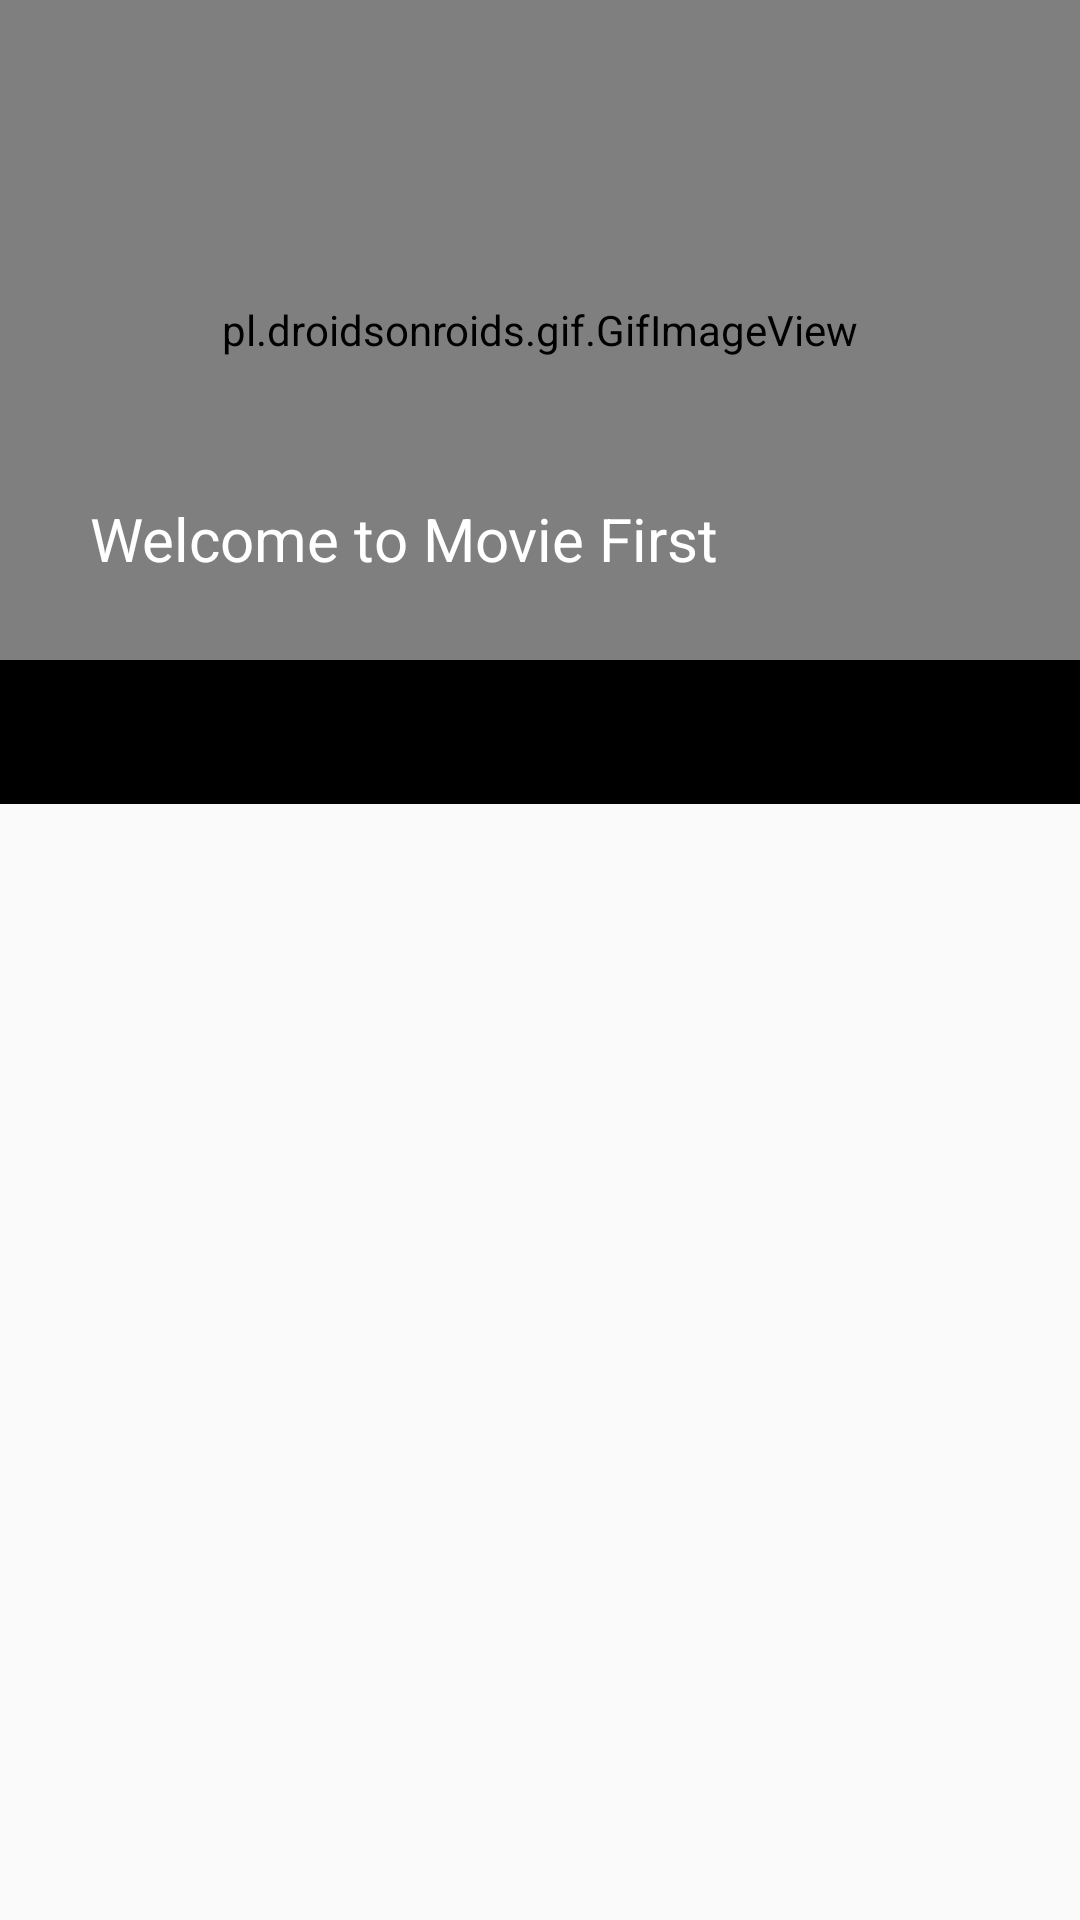

Reconstruct the res/layout file that produces this screen, plus the resources it refers to.
<!-- AndroidManifest.xml: application theme AppTheme -->
<!-- res/layout/activity_main.xml -->
<?xml version="1.0" encoding="utf-8"?>
<androidx.constraintlayout.widget.ConstraintLayout xmlns:android="http://schemas.android.com/apk/res/android"
    xmlns:app="http://schemas.android.com/apk/res-auto"
    xmlns:tools="http://schemas.android.com/tools"
    android:layout_width="match_parent"
    android:layout_height="match_parent"
    tools:context=".ui.home.MainActivity">


    <pl.droidsonroids.gif.GifImageView
        android:id="@+id/tv_gif"
        android:layout_width="match_parent"
        android:layout_height="220dp"
        android:background="@drawable/bg_item"
        android:src="@drawable/giphy"
        app:layout_constraintBottom_toTopOf="@+id/tabs"
        app:layout_constraintDimensionRatio="w,2:1"
        app:layout_constraintEnd_toEndOf="parent"
        app:layout_constraintHorizontal_bias="0.0"
        app:layout_constraintStart_toStartOf="parent"
        app:layout_constraintTop_toTopOf="parent" />

    <ImageView
        android:id="@+id/imageView"
        android:layout_width="match_parent"
        android:layout_height="220dp"
        app:layout_constraintBottom_toBottomOf="@+id/tv_gif"
        app:layout_constraintEnd_toEndOf="parent"
        app:layout_constraintStart_toStartOf="parent"
        app:layout_constraintTop_toTopOf="@+id/tv_gif"
        app:srcCompat="@drawable/bg_item" />

    <com.google.android.material.tabs.TabLayout
        android:id="@+id/tabs"
        android:layout_width="match_parent"
        android:layout_height="wrap_content"
        android:background="@drawable/bg_solid"
        android:theme="?attr/actionBarTheme"
        app:layout_constraintEnd_toEndOf="parent"
        app:layout_constraintStart_toStartOf="parent"
        app:layout_constraintTop_toBottomOf="@+id/tv_gif"
        app:tabIndicatorColor="@color/cardview_light_background"
        app:tabSelectedTextColor="@color/white"
        app:tabTextColor="@android:color/darker_gray" />

    <androidx.viewpager.widget.ViewPager
        android:id="@+id/viewPager"
        android:layout_width="match_parent"
        android:layout_height="0dp"
        android:layout_marginTop="0dp"
        app:layout_constraintBottom_toBottomOf="parent"
        app:layout_constraintEnd_toEndOf="parent"
        app:layout_constraintStart_toStartOf="parent"
        app:layout_constraintTop_toBottomOf="@+id/tabs"
        app:layout_constraintVertical_bias="0.0" />

    <TextView
        android:id="@+id/tv_welcome"
        style="@style/TitleTextView"
        android:layout_width="wrap_content"
        android:layout_height="wrap_content"
        android:text="@string/welcome"
        android:textSize="20dp"
        app:layout_constraintBottom_toTopOf="@+id/tabs"
        app:layout_constraintEnd_toEndOf="parent"
        app:layout_constraintHorizontal_bias="0.2"
        app:layout_constraintStart_toStartOf="@+id/tv_gif"
        app:layout_constraintTop_toTopOf="parent"
        app:layout_constraintVertical_bias="0.86" />
</androidx.constraintlayout.widget.ConstraintLayout>
<!-- resources referenced by this layout -->
<resources>
  <color name="white">#FFFFFFFF</color>
  <!-- drawable bg_solid (drawable-v24) -->
  <?xml version="1.0" encoding="utf-8"?>
  <layer-list xmlns:android="http://schemas.android.com/apk/res/android">
  
      <item>
          <shape android:shape="rectangle">
              <solid android:color="#000000"/>
          </shape>
      </item>
  </layer-list>
  <string name="welcome">Welcome to Movie First</string>
  <style name="TitleTextView">
          <item name="android:textColor">@color/white</item>
          <item name="android:layout_height">wrap_content</item>
          <item name="android:layout_width">wrap_content</item>
          <item name="fontFamily">@font/montserratbold</item>
      </style>
  <style name="AppTheme" parent="Theme.AppCompat.Light.DarkActionBar">
          
          <item name="colorPrimary">@color/colorPrimary</item>
          <item name="colorPrimaryDark">@color/colorPrimaryDark</item>
          <item name="colorAccent">@color/colorAccent</item>
      </style>
  <color name="colorPrimary">#22232a</color>
  <color name="colorPrimaryDark">#020104</color>
  <color name="colorAccent">#46413b</color>
</resources>
